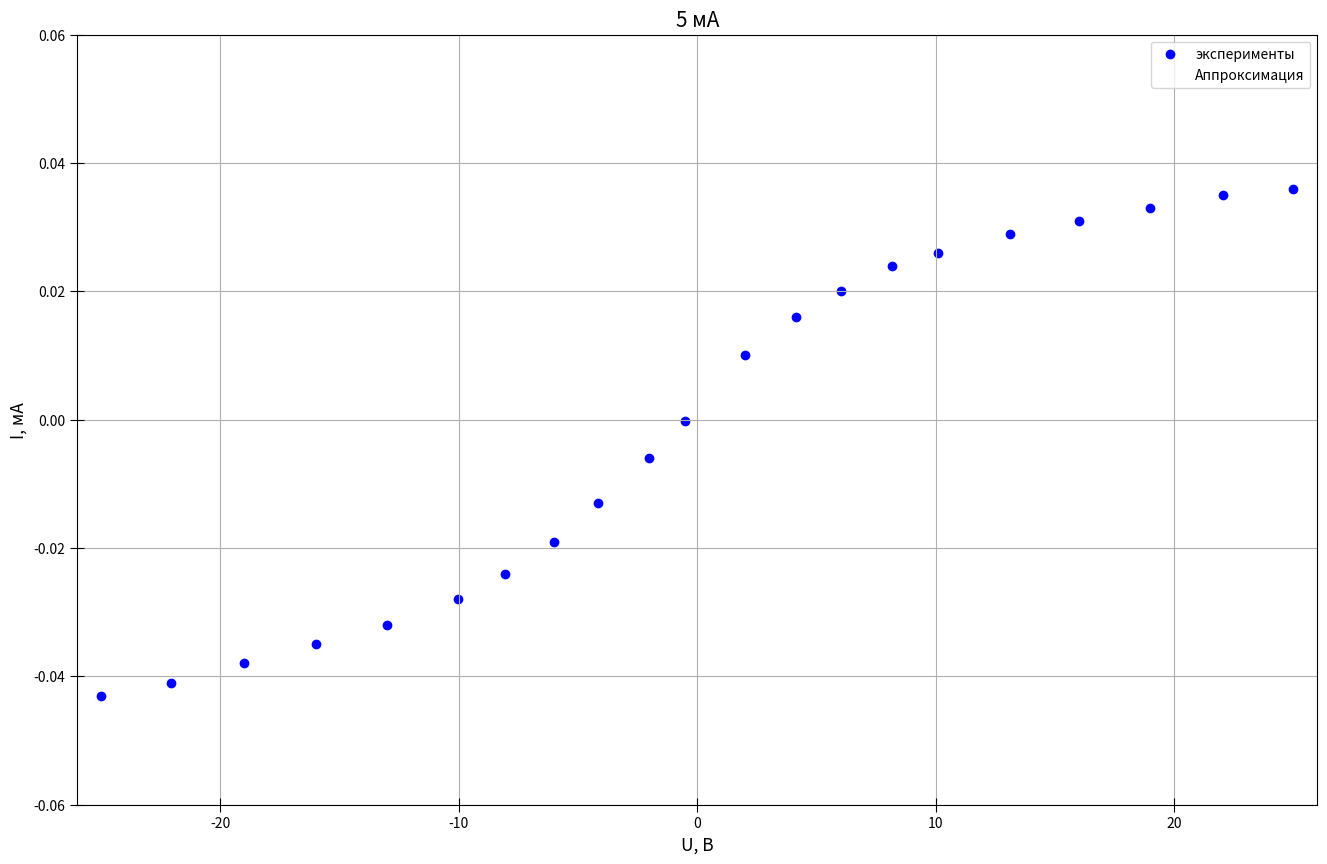

This figure's Python source:
import numpy as np
import matplotlib.pyplot as plt
from statistics import mean

fig, ax = plt.subplots(figsize = (16, 10), dpi=400) #настройка картинки

x = [25, 22.044, 19.004, 16.021, 13.128, 10.108, 8.16, 6.043, 4.16, 1.9887, 0.005, -25, -22.053, -19.02, -15.993, -13.028, -10.052, -8.074, -5.996, -4.1765, -2.0376, -0.5]

y = [0.036, 0.035, 0.033, 0.031, 0.029, 0.026, 0.024, 0.02, 0.016, 0.01, 0.4852, -0.043, -0.041, -0.038, -0.035, -0.032, -0.028, -0.024, -0.019, -0.013, -0.006, -0.00029]

#yerr = [10, 21, 10, 9, 19, 15, 30, 9, 28, 9, 13, 13, 11, 9]
    

ax.set_xlabel(r"U, В", fontsize=12.5)
ax.set_ylabel(r"I, мА", fontsize=12.5)
ax.set_title("5 мА", fontsize=15)#название графика

t = np.polyfit(x, y, 1) #аппроксимация
f = np.poly1d(t)

ax.xaxis.set_minor_locator(plt.MultipleLocator(40)) #ticks
#ax.yaxis.set_minor_locator(plt.MultipleLocator(0.1))
plt.tick_params(axis='both', which='major', direction='inout', length=10)
plt.tick_params(axis='both', which='minor', direction='inout', length=6)

ax.grid(which='major', linestyle='-') #сетка
ax.grid(which='minor', linestyle='--')

ax.scatter(x, y, linestyle="None", marker='o', color="b", label = "эксперименты") #график
ax.scatter(x, f(x), linestyle="-", marker='None', color="r", label = "Аппроксимация") #график

#plt.errorbar(x, y, yerr=yerr, fmt='None', ecolor='b')#кресты погрешностей на графике

plt.xlim(-26, 26)
plt.ylim(-0.06, 0.06)

ax.legend()
print(f)

x1 = x[2:]
y1 = y[2:]
avgx= mean(x1)
avgy=mean(y1)
x_2 =[0] * len(x1)
y_2=[0] * len(y1)
for i in range(len(x1)):
    x_2[i]=x1[i]**2
for i in range(len(x1)):
    y_2[i]=y1[i]**2
avgx2=mean(x_2)
avgy2=mean(y_2)
sigma=(((avgy2 - avgy**2)/(avgx2-avgx**2)-(3.236)**2)/(len(x1)))**0.5
# print(sigma)#абсолютная погрешность
# print(sigma/(3.236))#относительная погрешность


fig.savefig("graph(5mA).png") #сохранение